4-way image classification set "paddy" from GitHub (neema837/crop); label vocabulary: bacterial leaf blight, brown spot, healthy, leaf smut.

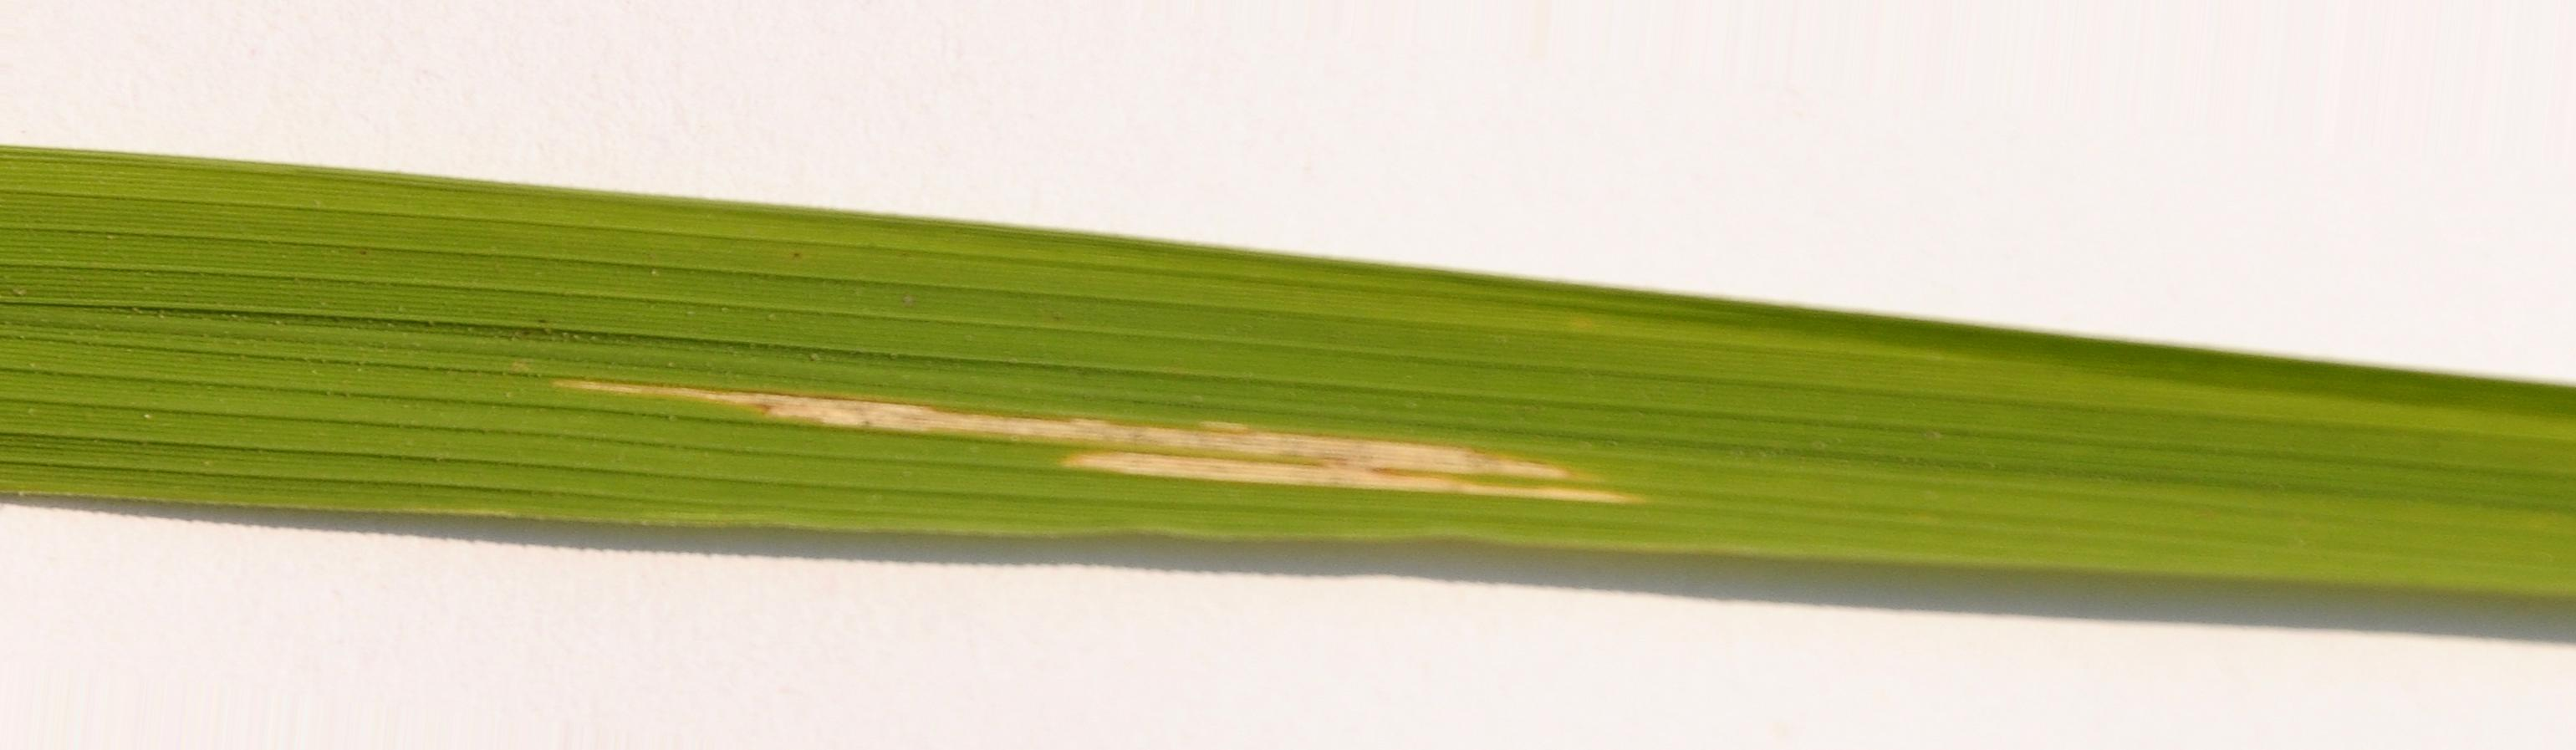
Label: bacterial leaf blight

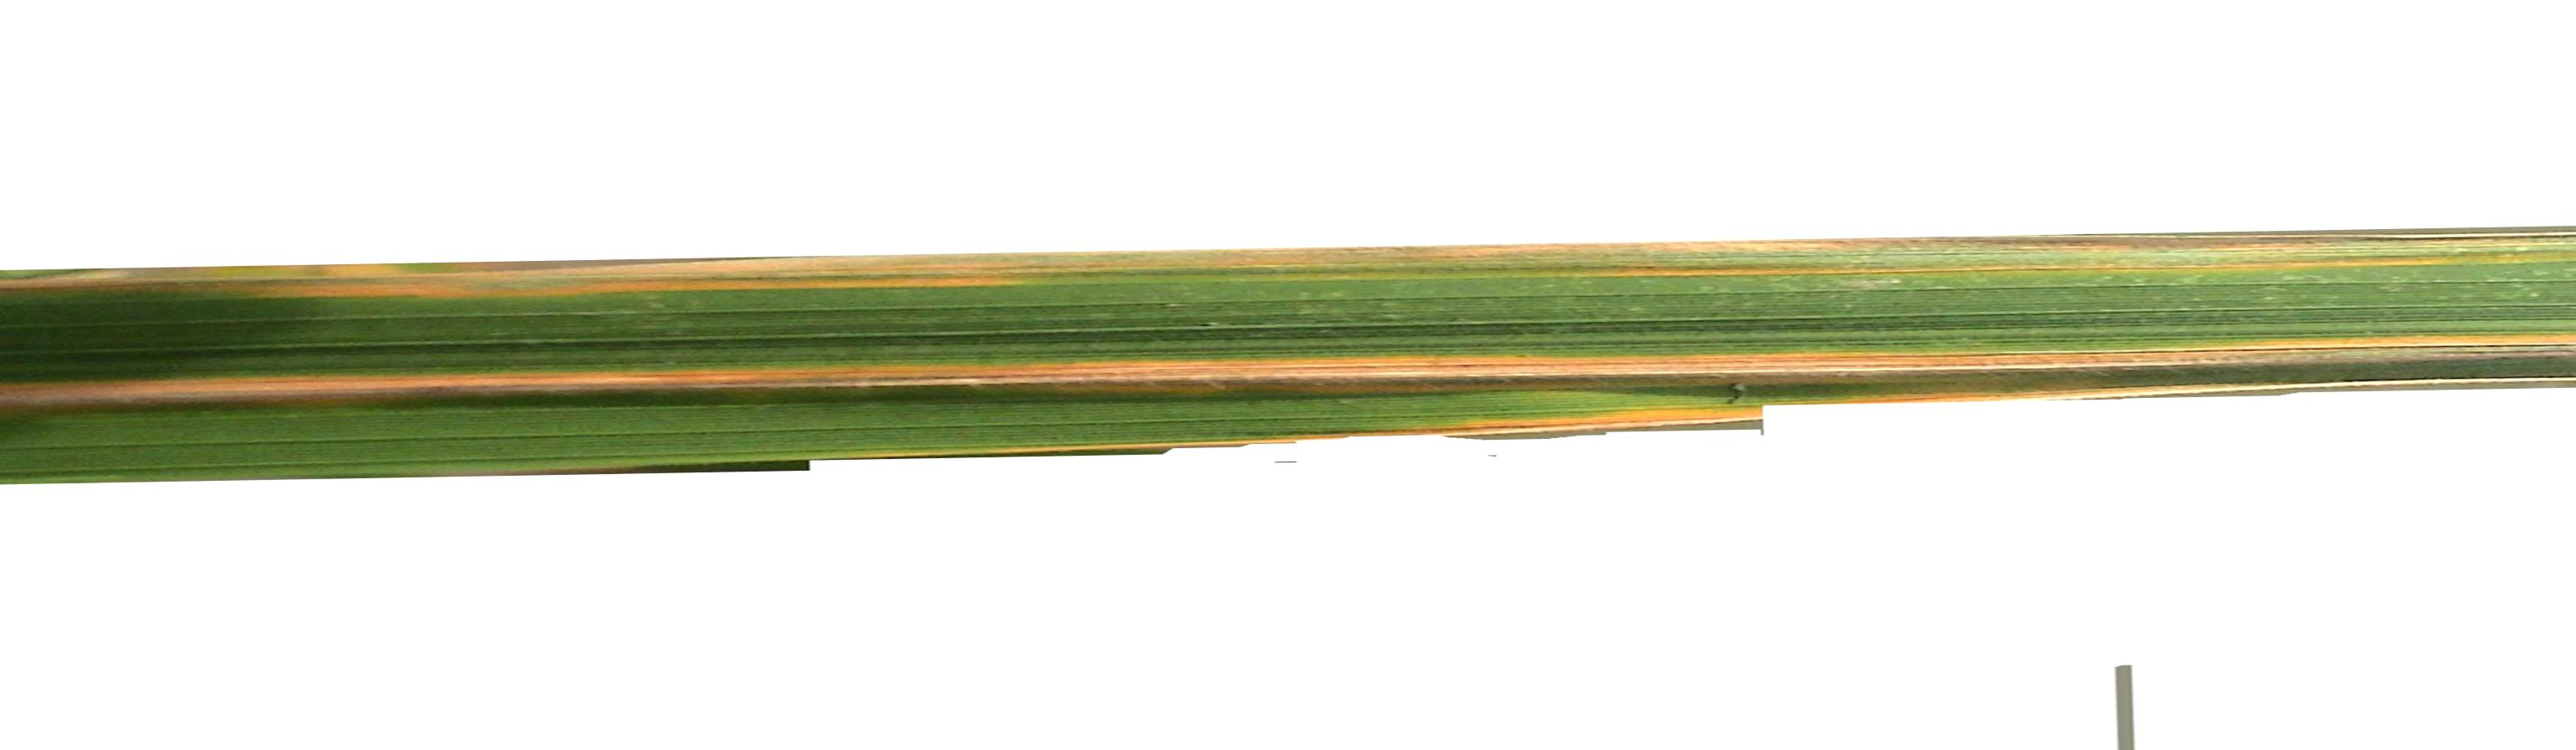
Label: bacterial leaf blight

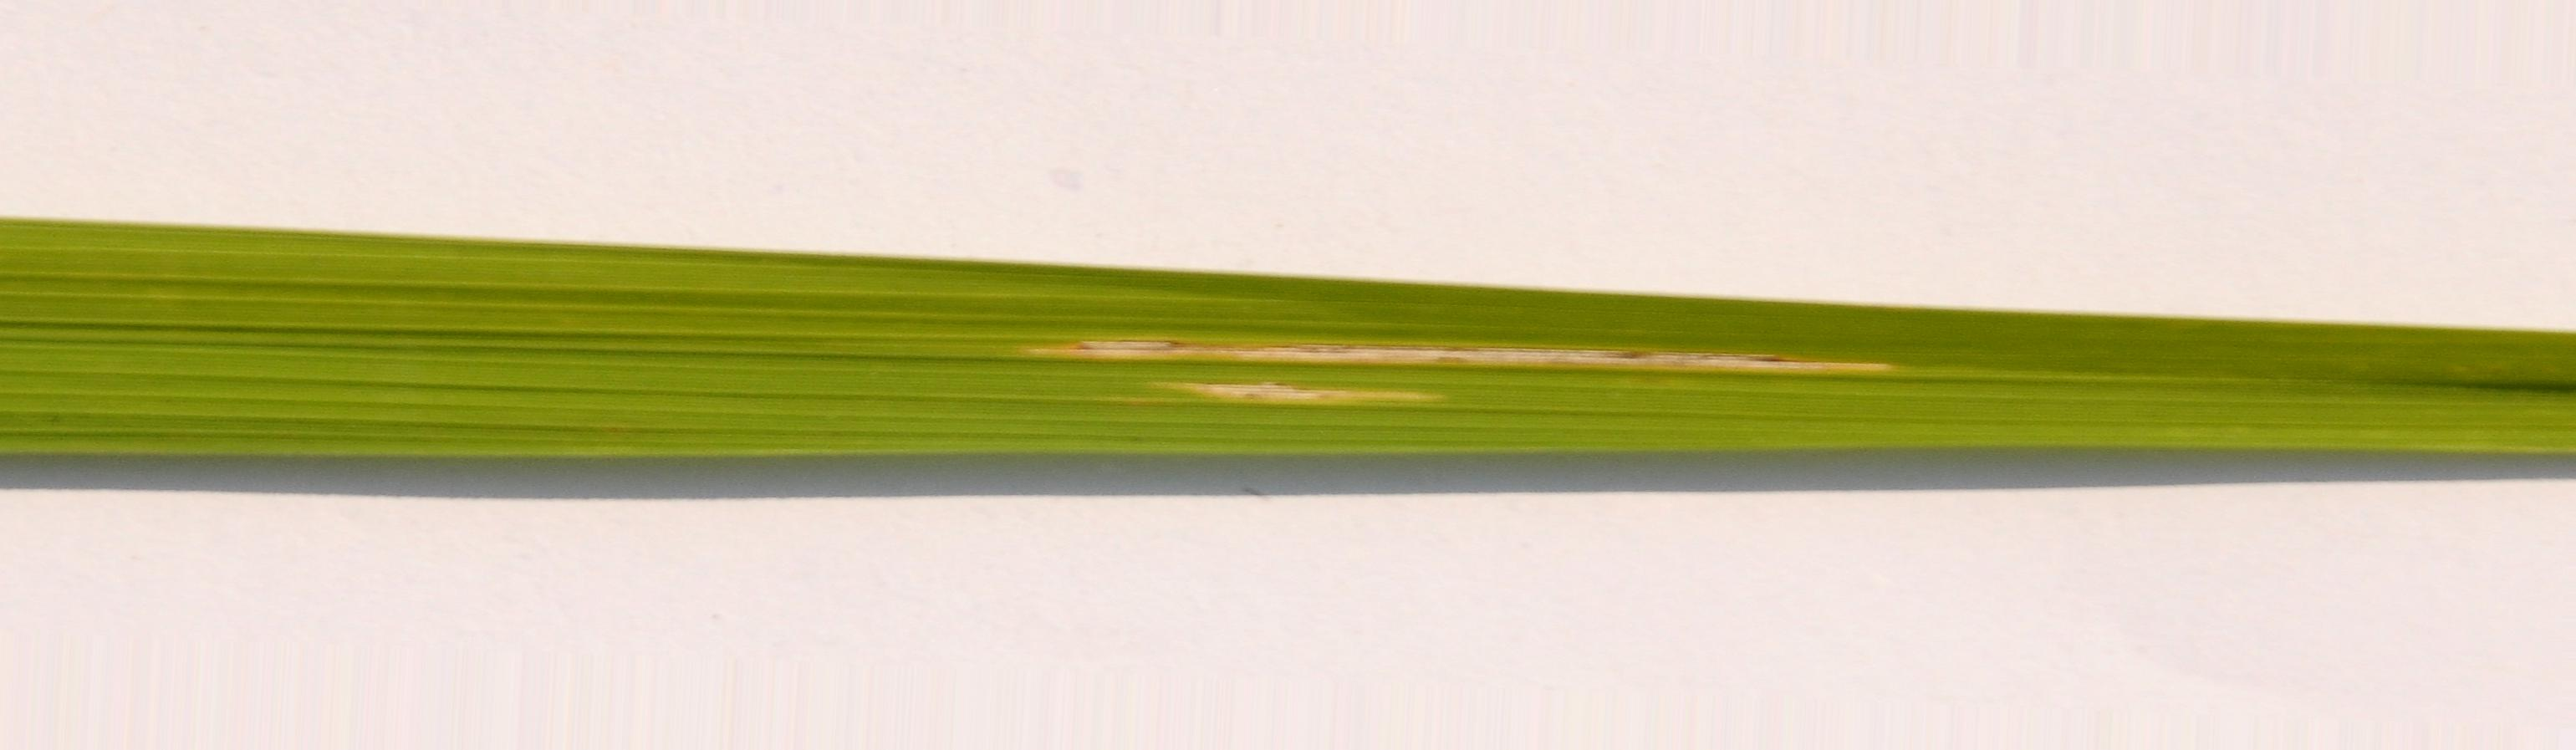
Label: bacterial leaf blight

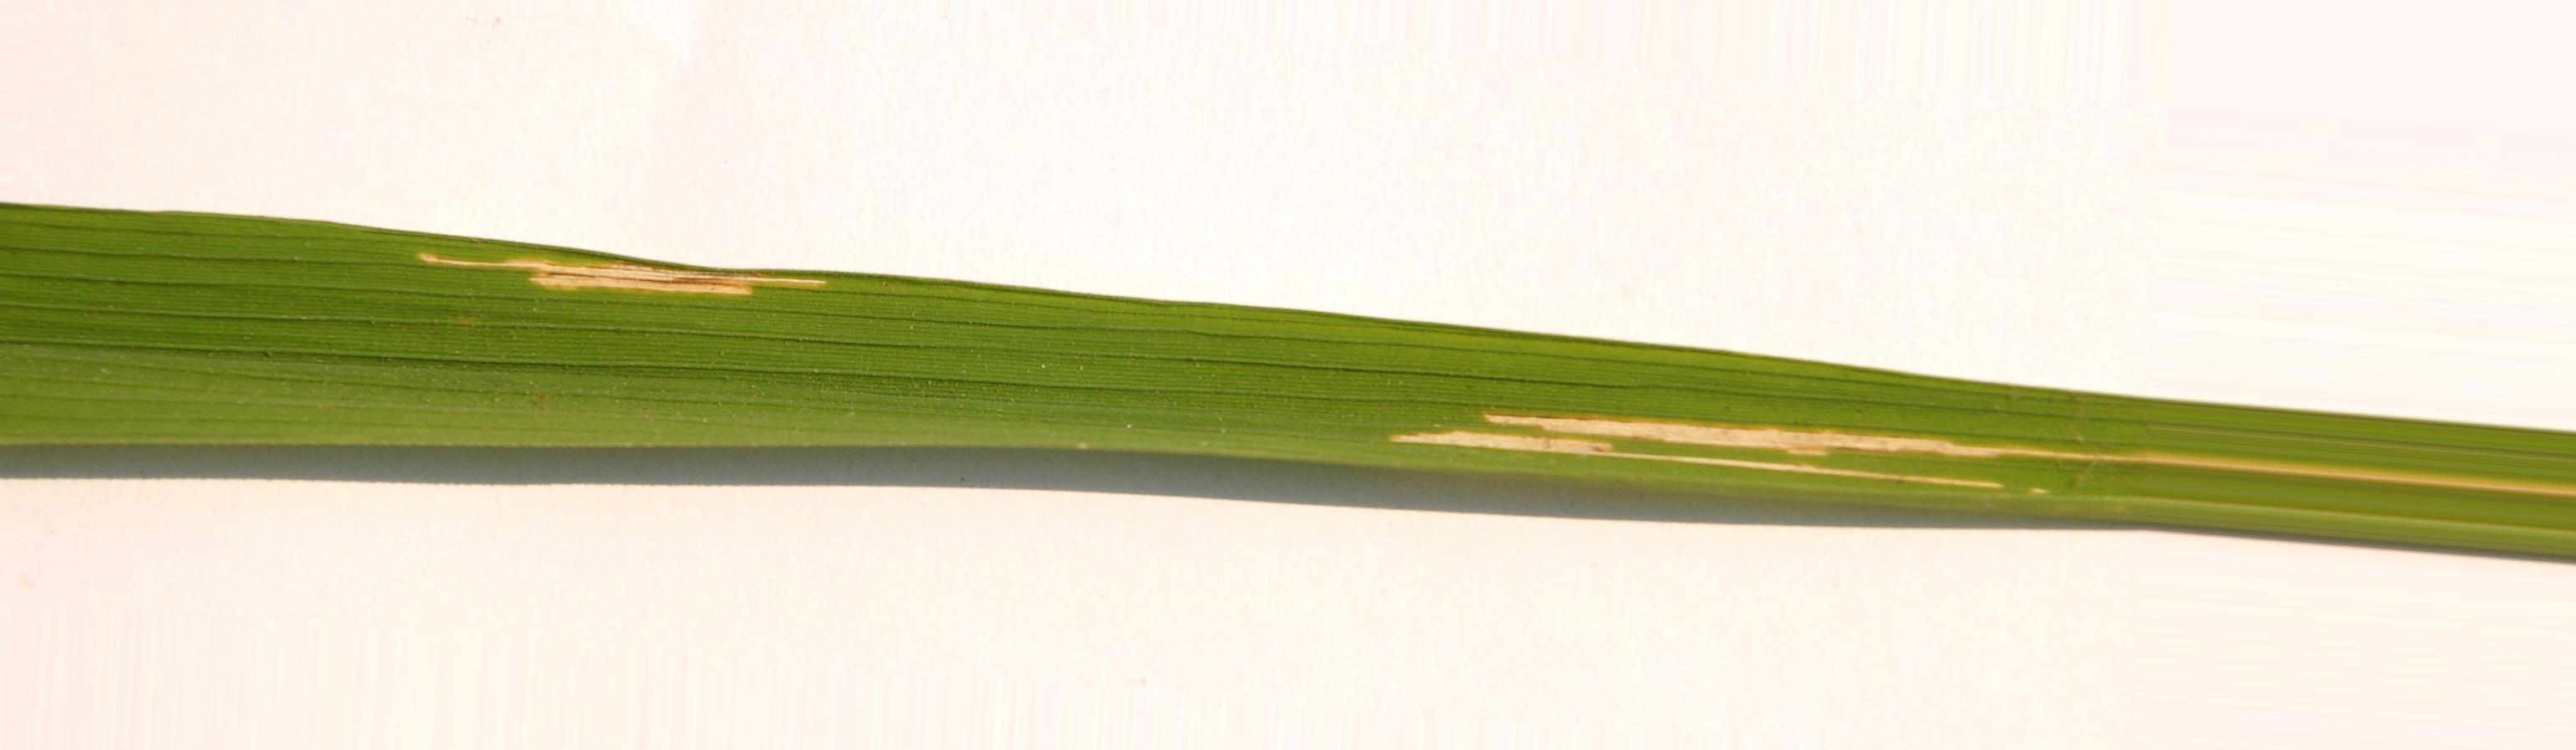
Label: bacterial leaf blight

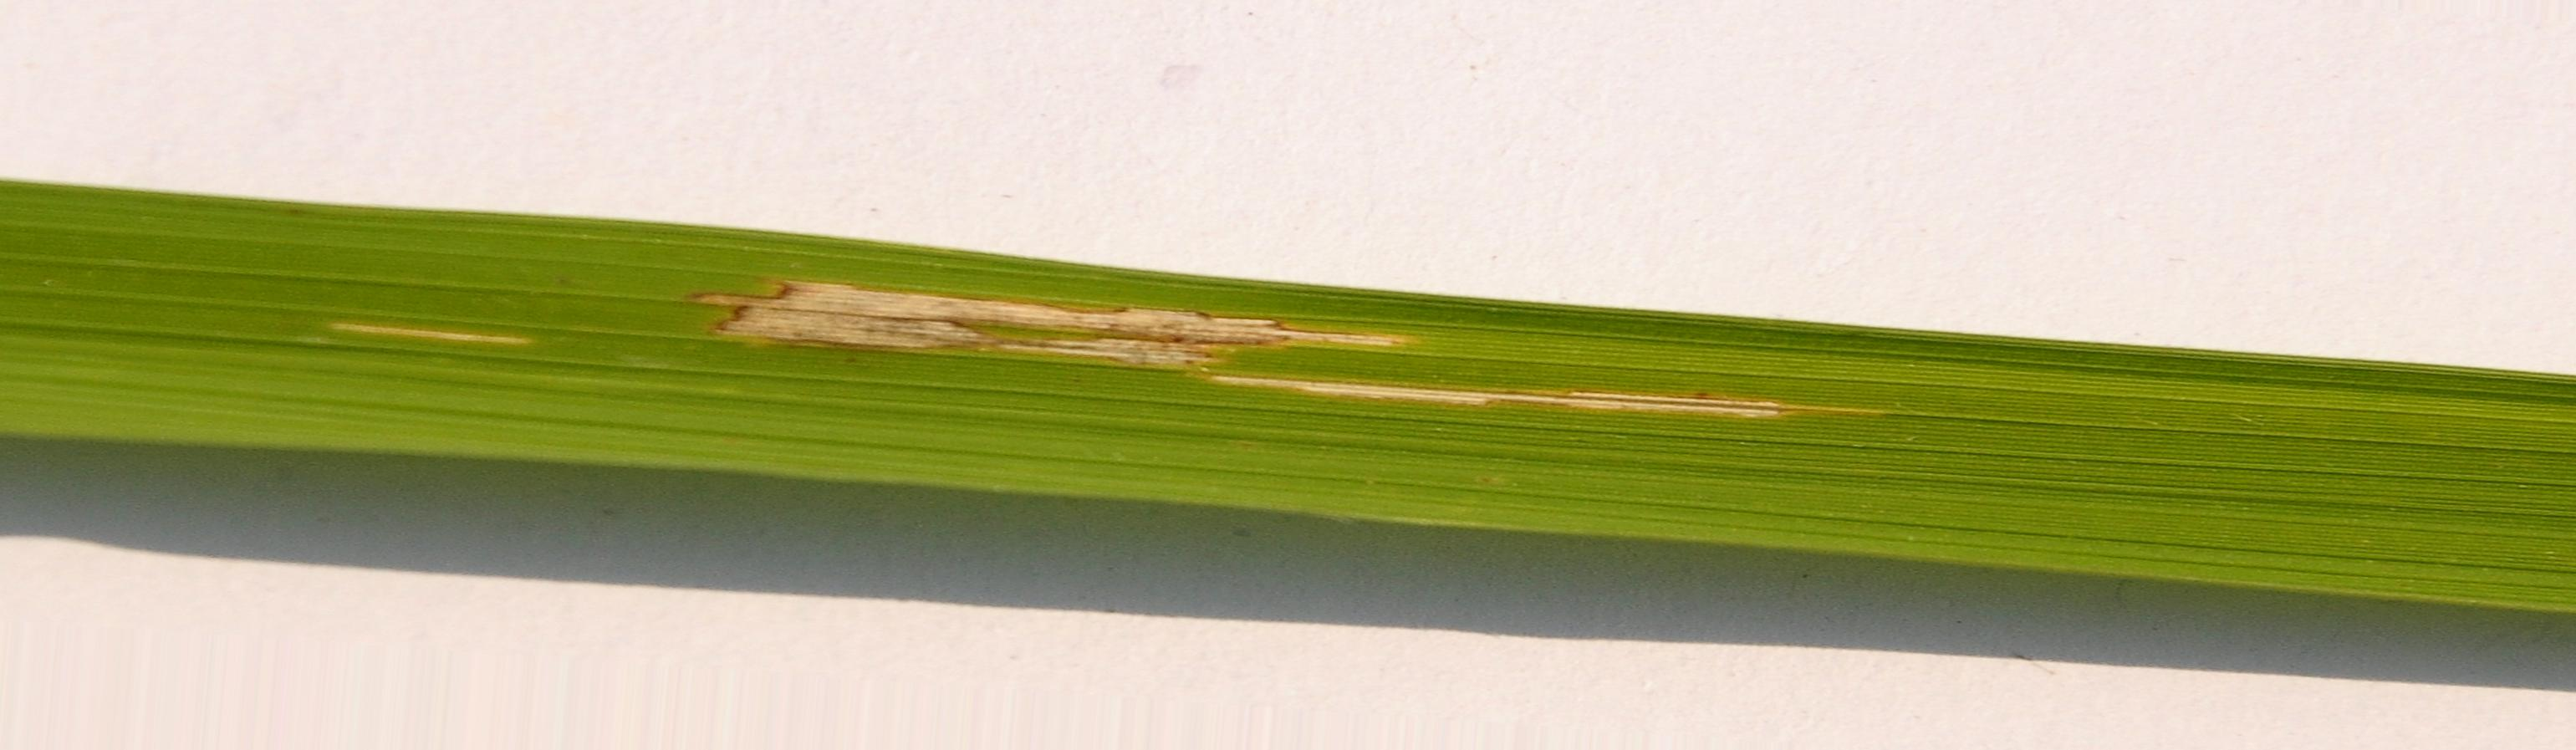
Label: bacterial leaf blight

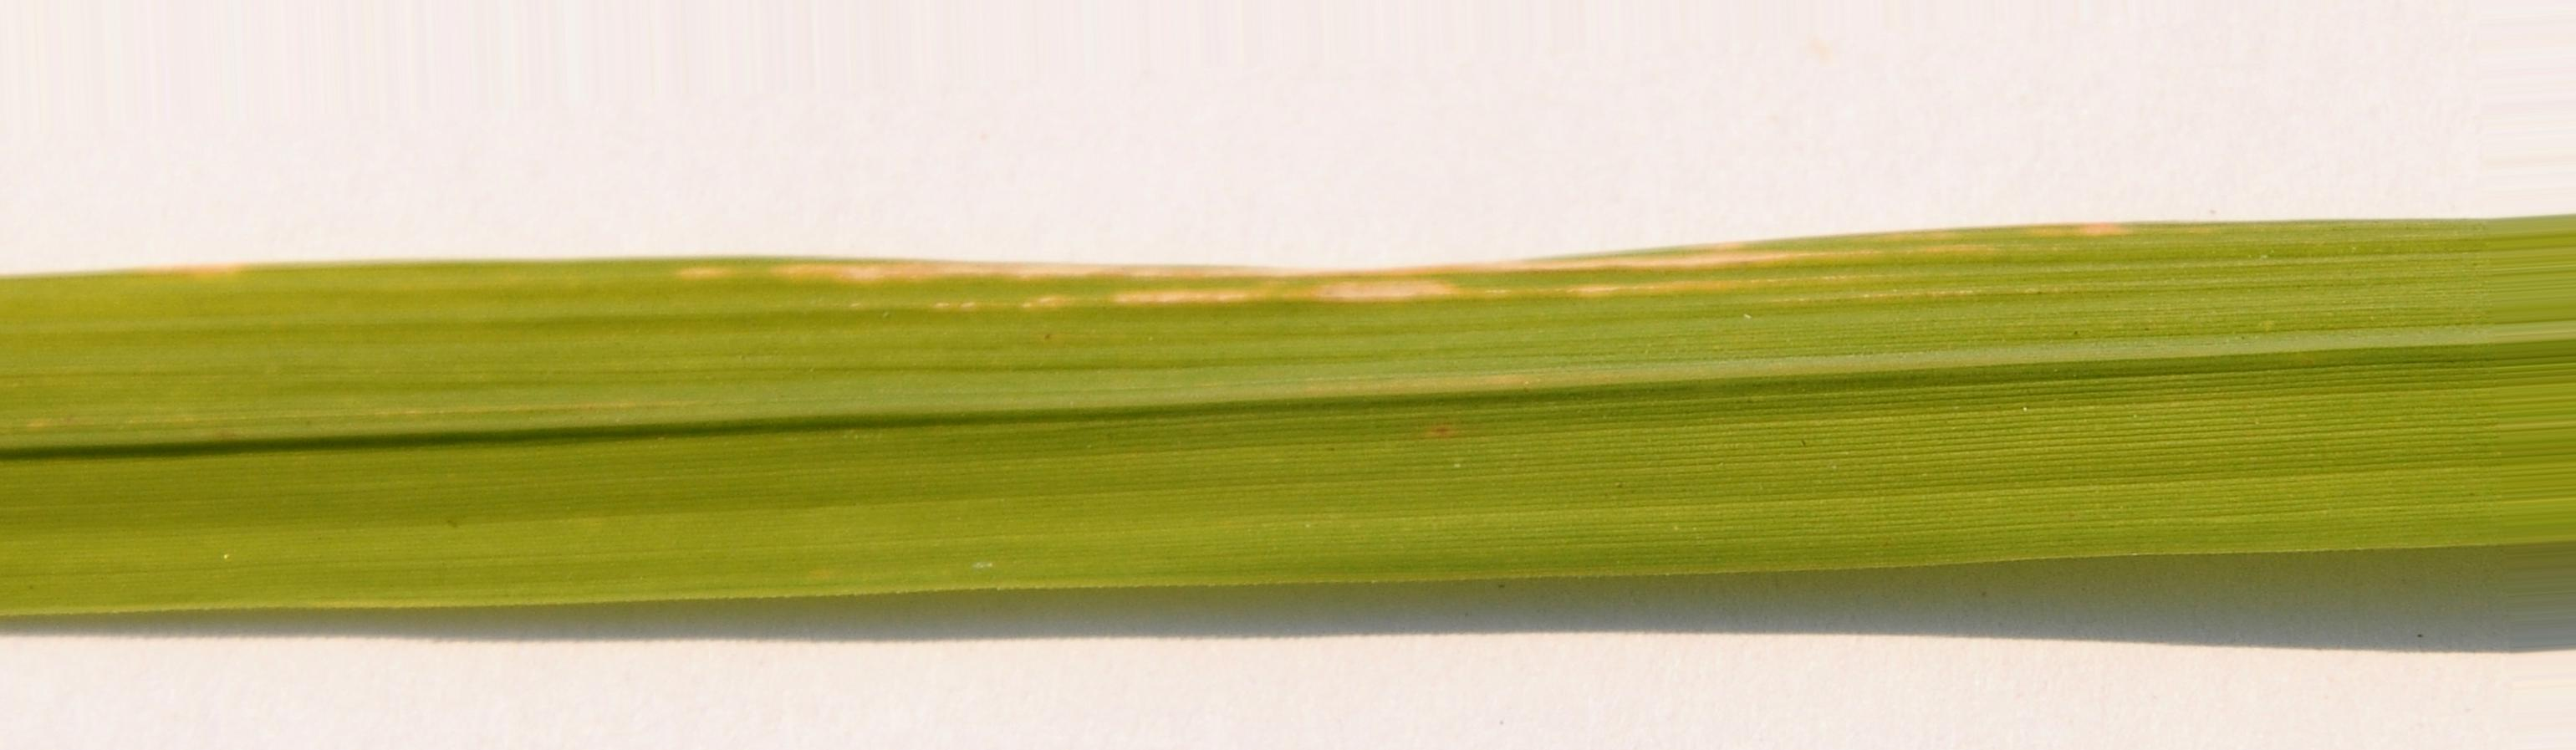
Label: bacterial leaf blight
